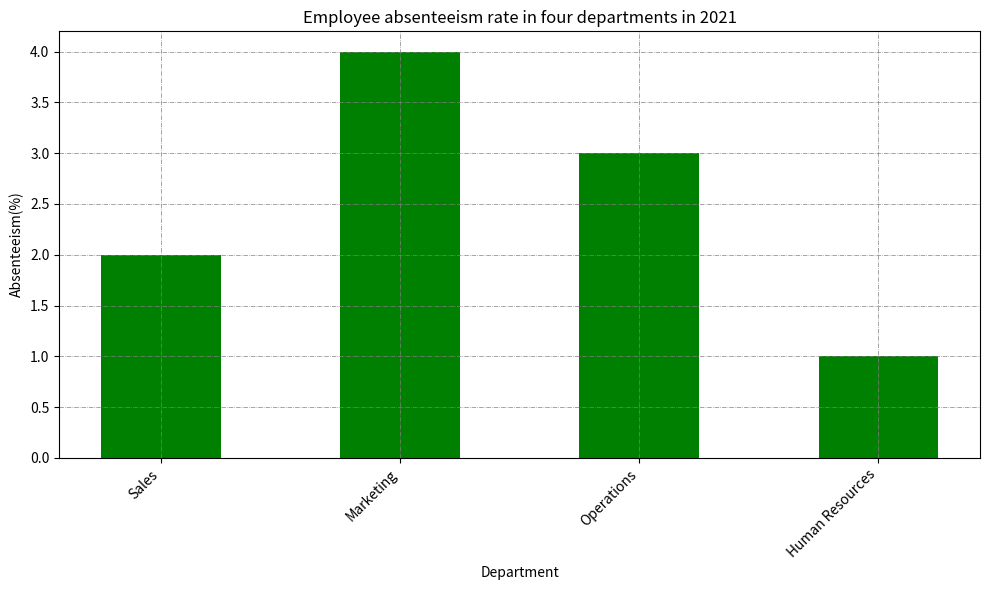

Python code for this plot: (Note: this script raises an exception after producing the figure.)

import matplotlib.pyplot as plt

x=['Sales','Marketing','Operations','Human Resources']
y=[2,4,3,1]

fig,ax=plt.subplots(figsize=(10,6))
ax.bar(x,y,width=0.5,color='g',align='center')
ax.set_title('Employee absenteeism rate in four departments in 2021')
ax.set_xlabel('Department')
ax.set_ylabel('Absenteeism(%)')
plt.xticks(x,rotation=45,ha='right')
plt.grid(color='gray', linestyle='-.', linewidth=0.5)
plt.tight_layout()
plt.savefig('bar chart/png/537.png',dpi=300)
plt.clf()
